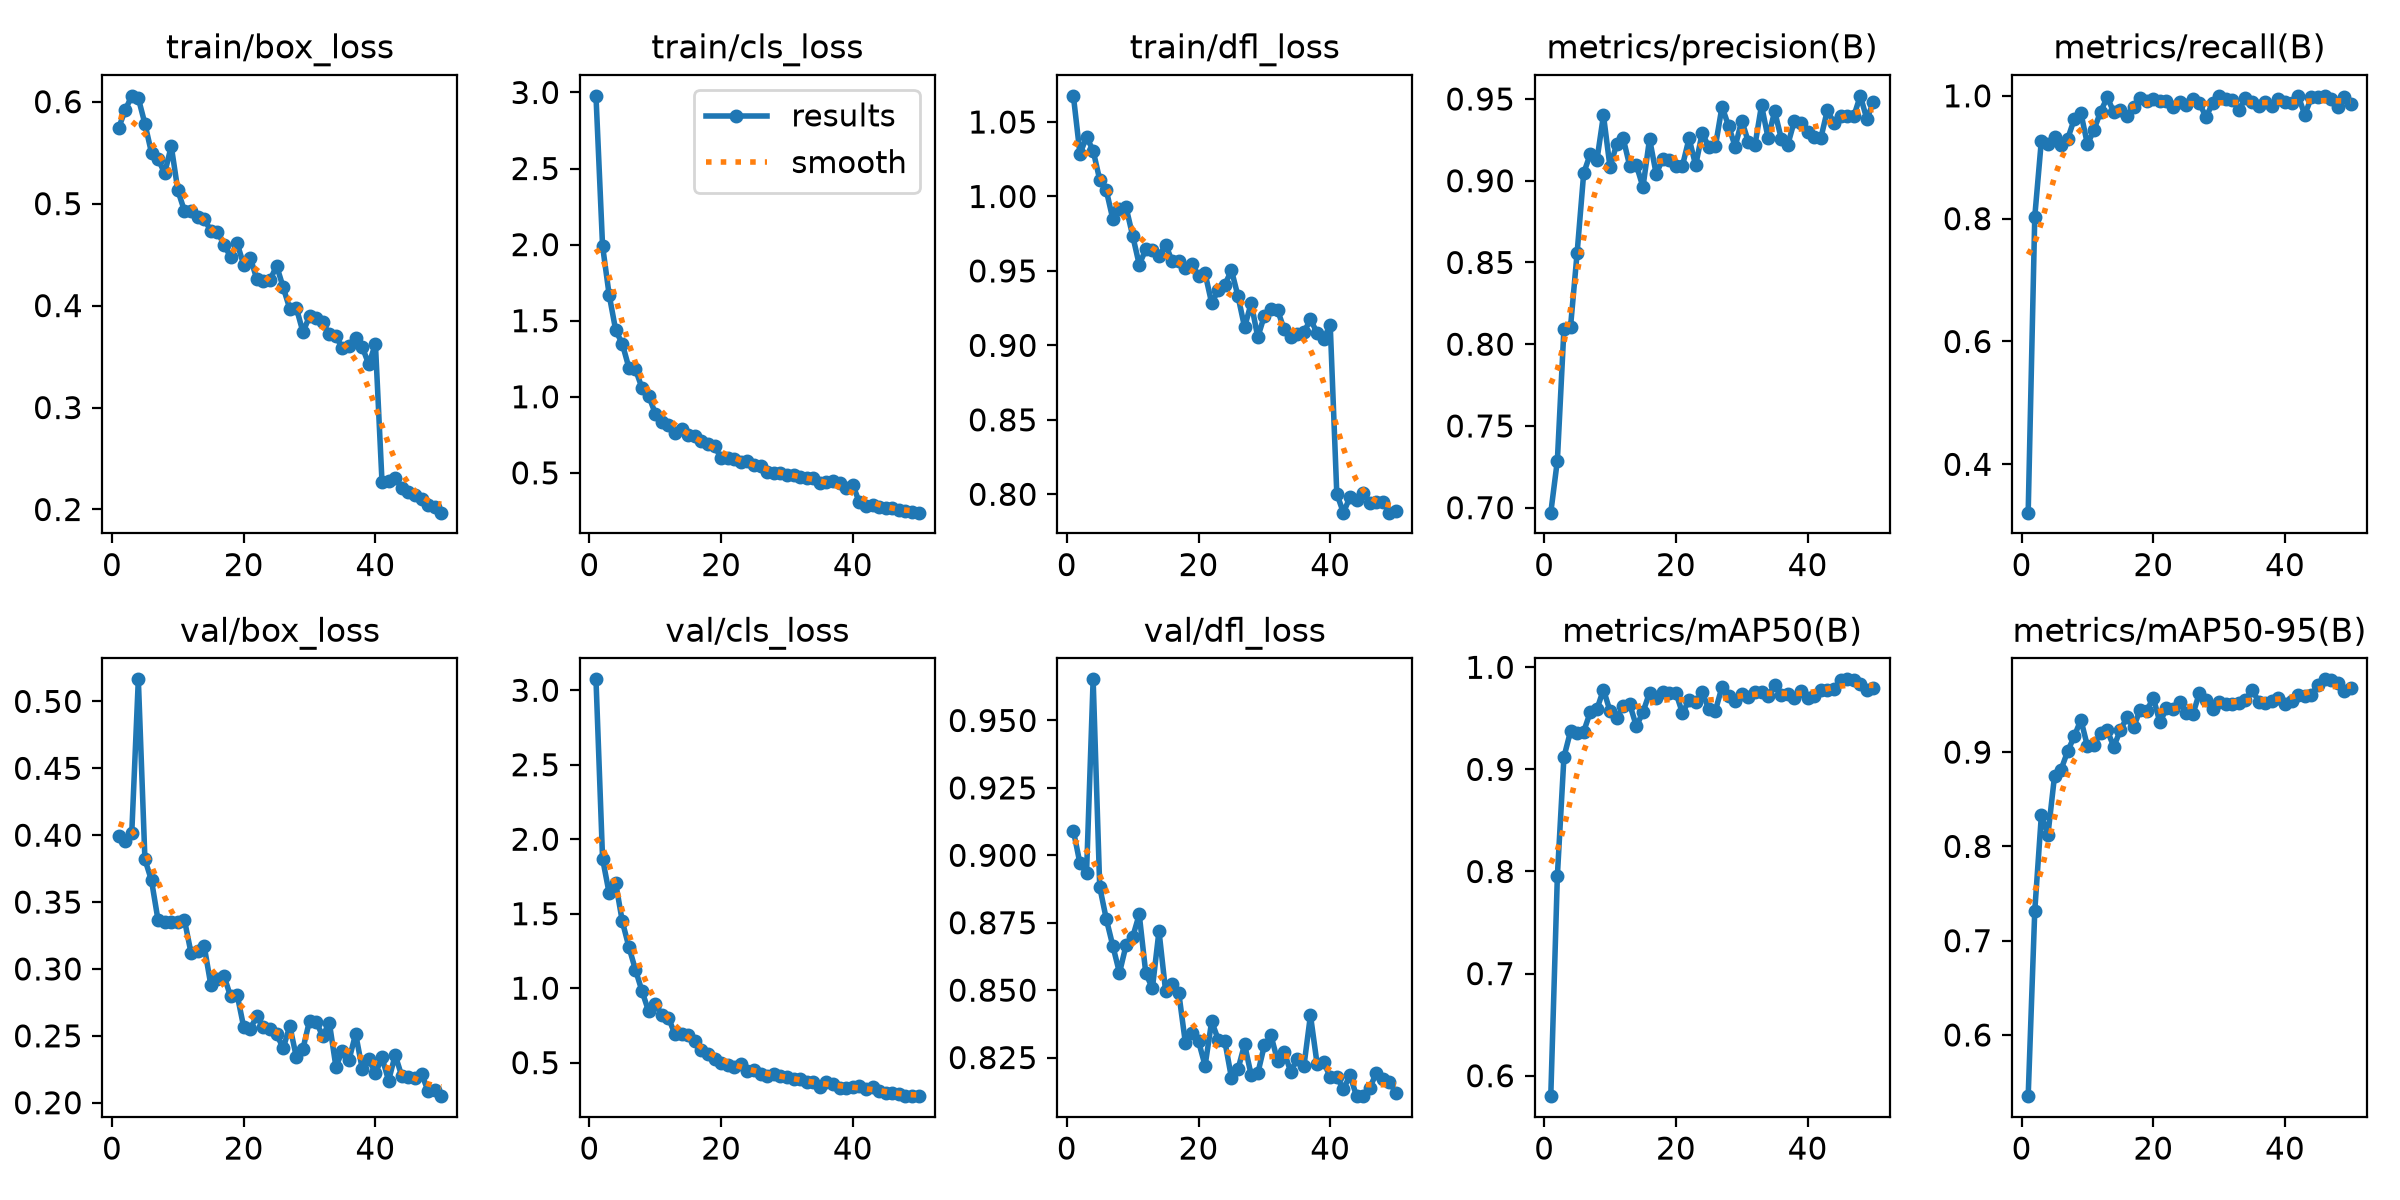

Values plotted in this chart, from the file beside it:
epoch, time, train/box_loss, train/cls_loss, train/dfl_loss, metrics/precision(B), metrics/recall(B), metrics/mAP50(B), metrics/mAP50-95(B), val/box_loss, val/cls_loss, val/dfl_loss, lr/pg0, lr/pg1, lr/pg2
1, 537.1, 0.574, 2.978, 1.068, 0.6969, 0.3213, 0.58, 0.5351, 0.3994, 3.073, 0.9092, 0.0003285, 0.0003285, 0.0003285
2, 1050, 0.5916, 1.991, 1.029, 0.7288, 0.8031, 0.7957, 0.7317, 0.396, 1.87, 0.897, 0.0006487, 0.0006487, 0.0006487
3, 1556, 0.6057, 1.67, 1.04, 0.8095, 0.9271, 0.9122, 0.8328, 0.4013, 1.638, 0.8936, 0.0009558, 0.0009558, 0.0009558
4, 2061, 0.6034, 1.436, 1.031, 0.8107, 0.9215, 0.9374, 0.8124, 0.5165, 1.704, 0.9653, 0.0009406, 0.0009406, 0.0009406
5, 2557, 0.5783, 1.348, 1.011, 0.8558, 0.9335, 0.9354, 0.8745, 0.3819, 1.448, 0.8883, 0.0009208, 0.0009208, 0.0009208
6, 3053, 0.5498, 1.191, 1.004, 0.9047, 0.9204, 0.937, 0.8815, 0.3661, 1.277, 0.8764, 0.000901, 0.000901, 0.000901
7, 3540, 0.5437, 1.18, 0.9846, 0.9163, 0.93, 0.9562, 0.901, 0.3363, 1.123, 0.8663, 0.0008812, 0.0008812, 0.0008812
8, 4036, 0.5299, 1.056, 0.9914, 0.9124, 0.962, 0.9587, 0.9167, 0.3352, 0.9786, 0.8564, 0.0008614, 0.0008614, 0.0008614
9, 4540, 0.5564, 1.008, 0.9927, 0.9401, 0.9724, 0.9782, 0.9344, 0.335, 0.8443, 0.8667, 0.0008416, 0.0008416, 0.0008416
10, 5062, 0.513, 0.8899, 0.9737, 0.9082, 0.9209, 0.957, 0.9063, 0.3354, 0.8955, 0.8697, 0.0008218, 0.0008218, 0.0008218
11, 5576, 0.4929, 0.8341, 0.9543, 0.9224, 0.945, 0.9505, 0.9078, 0.3366, 0.8214, 0.8781, 0.000802, 0.000802, 0.000802
12, 6082, 0.4924, 0.8172, 0.9645, 0.9258, 0.9742, 0.9617, 0.92, 0.3121, 0.8005, 0.8562, 0.0007822, 0.0007822, 0.0007822
13, 6582, 0.4871, 0.764, 0.964, 0.9089, 0.9974, 0.9636, 0.9229, 0.3137, 0.6908, 0.8507, 0.0007624, 0.0007624, 0.0007624
14, 7078, 0.4846, 0.7879, 0.9597, 0.9095, 0.9737, 0.9422, 0.9058, 0.3171, 0.6946, 0.8719, 0.0007426, 0.0007426, 0.0007426
15, 7572, 0.4736, 0.7488, 0.9677, 0.8962, 0.9777, 0.9562, 0.9233, 0.2882, 0.683, 0.8498, 0.0007228, 0.0007228, 0.0007228
16, 8090, 0.4726, 0.7398, 0.9566, 0.9256, 0.9664, 0.9751, 0.9369, 0.2922, 0.6425, 0.8522, 0.000703, 0.000703, 0.000703
17, 8593, 0.4599, 0.7108, 0.9566, 0.9042, 0.9819, 0.9695, 0.9262, 0.295, 0.5856, 0.8491, 0.0006832, 0.0006832, 0.0006832
18, 9106, 0.4479, 0.6891, 0.9518, 0.9132, 0.9961, 0.9758, 0.945, 0.2796, 0.5589, 0.8306, 0.0006634, 0.0006634, 0.0006634
19, 9607, 0.4611, 0.6761, 0.9546, 0.9127, 0.9909, 0.9748, 0.9439, 0.2809, 0.5231, 0.8343, 0.0006436, 0.0006436, 0.0006436
20, 10099, 0.44, 0.5971, 0.9466, 0.9088, 0.9948, 0.9751, 0.9576, 0.2566, 0.4995, 0.8311, 0.0006238, 0.0006238, 0.0006238
21, 10586, 0.4471, 0.5962, 0.9484, 0.9093, 0.9912, 0.955, 0.9316, 0.2555, 0.4872, 0.822, 0.000604, 0.000604, 0.000604
22, 11073, 0.4257, 0.5914, 0.9284, 0.9259, 0.9917, 0.968, 0.9463, 0.2645, 0.4728, 0.8384, 0.0005842, 0.0005842, 0.0005842
23, 11567, 0.4238, 0.5736, 0.9371, 0.9094, 0.981, 0.9659, 0.9457, 0.2563, 0.4881, 0.8316, 0.0005644, 0.0005644, 0.0005644
24, 12056, 0.4252, 0.5771, 0.9406, 0.9294, 0.9896, 0.9755, 0.9532, 0.2552, 0.4412, 0.831, 0.0005446, 0.0005446, 0.0005446
25, 12544, 0.439, 0.5532, 0.9506, 0.9204, 0.9851, 0.959, 0.9415, 0.2511, 0.454, 0.8175, 0.0005248, 0.0005248, 0.0005248
26, 13035, 0.4178, 0.5435, 0.933, 0.9212, 0.9955, 0.9576, 0.94, 0.2408, 0.4213, 0.8207, 0.000505, 0.000505, 0.000505
27, 13526, 0.3968, 0.5063, 0.9122, 0.9453, 0.9881, 0.9808, 0.9627, 0.2574, 0.4115, 0.8299, 0.0004852, 0.0004852, 0.0004852
28, 14016, 0.3976, 0.4987, 0.9285, 0.9335, 0.9655, 0.9718, 0.9557, 0.234, 0.4234, 0.8184, 0.0004654, 0.0004654, 0.0004654
29, 14514, 0.374, 0.4995, 0.9055, 0.9209, 0.9876, 0.9673, 0.9456, 0.2404, 0.4129, 0.8191, 0.0004456, 0.0004456, 0.0004456
30, 15008, 0.3896, 0.4868, 0.9198, 0.9368, 1, 0.9734, 0.9532, 0.2615, 0.404, 0.8295, 0.0004258, 0.0004258, 0.0004258
31, 15496, 0.388, 0.4884, 0.9242, 0.9238, 0.9951, 0.9712, 0.9506, 0.2606, 0.3904, 0.8332, 0.000406, 0.000406, 0.000406
32, 15989, 0.3836, 0.47, 0.9238, 0.9216, 0.9933, 0.9761, 0.9514, 0.2497, 0.3884, 0.8239, 0.0003862, 0.0003862, 0.0003862
33, 16493, 0.3719, 0.4694, 0.9108, 0.9461, 0.9767, 0.976, 0.9519, 0.26, 0.3695, 0.827, 0.0003664, 0.0003664, 0.0003664
34, 16999, 0.37, 0.4652, 0.9058, 0.9261, 0.9967, 0.9721, 0.9553, 0.227, 0.3684, 0.8198, 0.0003466, 0.0003466, 0.0003466
35, 17502, 0.358, 0.4353, 0.9077, 0.9425, 0.9902, 0.9825, 0.9662, 0.2389, 0.3394, 0.8245, 0.0003268, 0.0003268, 0.0003268
36, 18003, 0.3602, 0.4366, 0.9088, 0.9258, 0.9833, 0.973, 0.9536, 0.2323, 0.3717, 0.8217, 0.000307, 0.000307, 0.000307
37, 18510, 0.3682, 0.4494, 0.9174, 0.9222, 0.9896, 0.9737, 0.9519, 0.2515, 0.3591, 0.8407, 0.0002872, 0.0002872, 0.0002872
38, 19011, 0.3593, 0.4332, 0.9085, 0.9368, 0.9832, 0.9696, 0.9542, 0.2253, 0.3297, 0.8228, 0.0002674, 0.0002674, 0.0002674
39, 19514, 0.3424, 0.3996, 0.9043, 0.9353, 0.9956, 0.9768, 0.9575, 0.2328, 0.3276, 0.8233, 0.0002476, 0.0002476, 0.0002476
40, 20012, 0.3625, 0.4209, 0.9138, 0.9301, 0.9907, 0.9698, 0.951, 0.2219, 0.3358, 0.8178, 0.0002278, 0.0002278, 0.0002278
41, 20588, 0.2272, 0.306, 0.8005, 0.9267, 0.9884, 0.9718, 0.9542, 0.234, 0.3406, 0.8178, 0.000208, 0.000208, 0.000208
42, 21313, 0.2284, 0.2826, 0.7877, 0.9259, 1, 0.9781, 0.9609, 0.2165, 0.3237, 0.8133, 0.0001882, 0.0001882, 0.0001882
43, 21931, 0.2313, 0.2865, 0.7981, 0.9432, 0.9692, 0.9781, 0.9599, 0.2356, 0.3394, 0.8184, 0.0001684, 0.0001684, 0.0001684
44, 22454, 0.2209, 0.2728, 0.796, 0.9352, 0.9973, 0.9783, 0.9606, 0.22, 0.3121, 0.8107, 0.0001486, 0.0001486, 0.0001486
45, 22971, 0.2176, 0.2695, 0.8012, 0.9397, 0.9978, 0.988, 0.9713, 0.2192, 0.2987, 0.8107, 0.0001288, 0.0001288, 0.0001288
46, 23487, 0.2139, 0.2675, 0.7943, 0.9395, 1, 0.9882, 0.9772, 0.2188, 0.2985, 0.8136, 0.000109, 0.000109, 0.000109
47, 24010, 0.2099, 0.2564, 0.7949, 0.9393, 0.995, 0.9871, 0.9767, 0.2218, 0.2865, 0.8194, 8.92e-05, 8.92e-05, 8.92e-05
48, 24502, 0.2041, 0.247, 0.7951, 0.9519, 0.982, 0.9838, 0.9733, 0.2086, 0.2751, 0.8171, 6.94e-05, 6.94e-05, 6.94e-05
49, 24992, 0.2024, 0.2425, 0.7877, 0.9377, 0.9987, 0.9781, 0.9652, 0.2096, 0.2764, 0.8158, 4.96e-05, 4.96e-05, 4.96e-05
50, 25491, 0.1969, 0.2384, 0.789, 0.9483, 0.986, 0.9799, 0.9675, 0.2049, 0.2768, 0.8119, 2.98e-05, 2.98e-05, 2.98e-05
